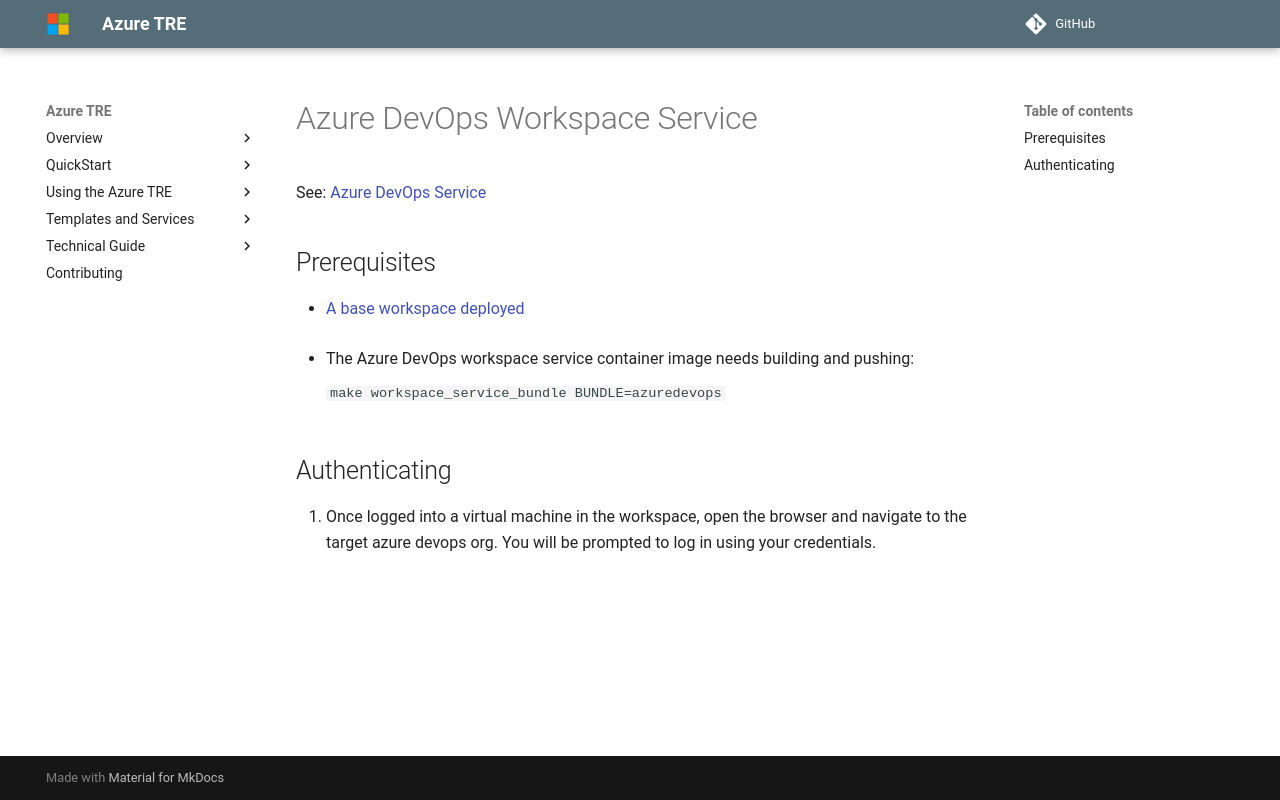

repository: jade-codes/AzureTRE · page: unreleased/tre-templates/workspace-services/azuredevops/index.html · generator: mkdocs

# Azure DevOps Workspace Service

See: [Azure DevOps Service](https://learn.microsoft.com/en-us/azure/devops/user-guide/what-is-azure-devops)

## Prerequisites

- [A base workspace deployed](../workspaces/base.md)

- The Azure DevOps workspace service container image needs building and pushing:

  `make workspace_service_bundle BUNDLE=azuredevops`

## Authenticating

1. Once logged into a virtual machine in the workspace, open the browser and navigate to the target azure devops org.  You will be prompted to log in using your credentials.
